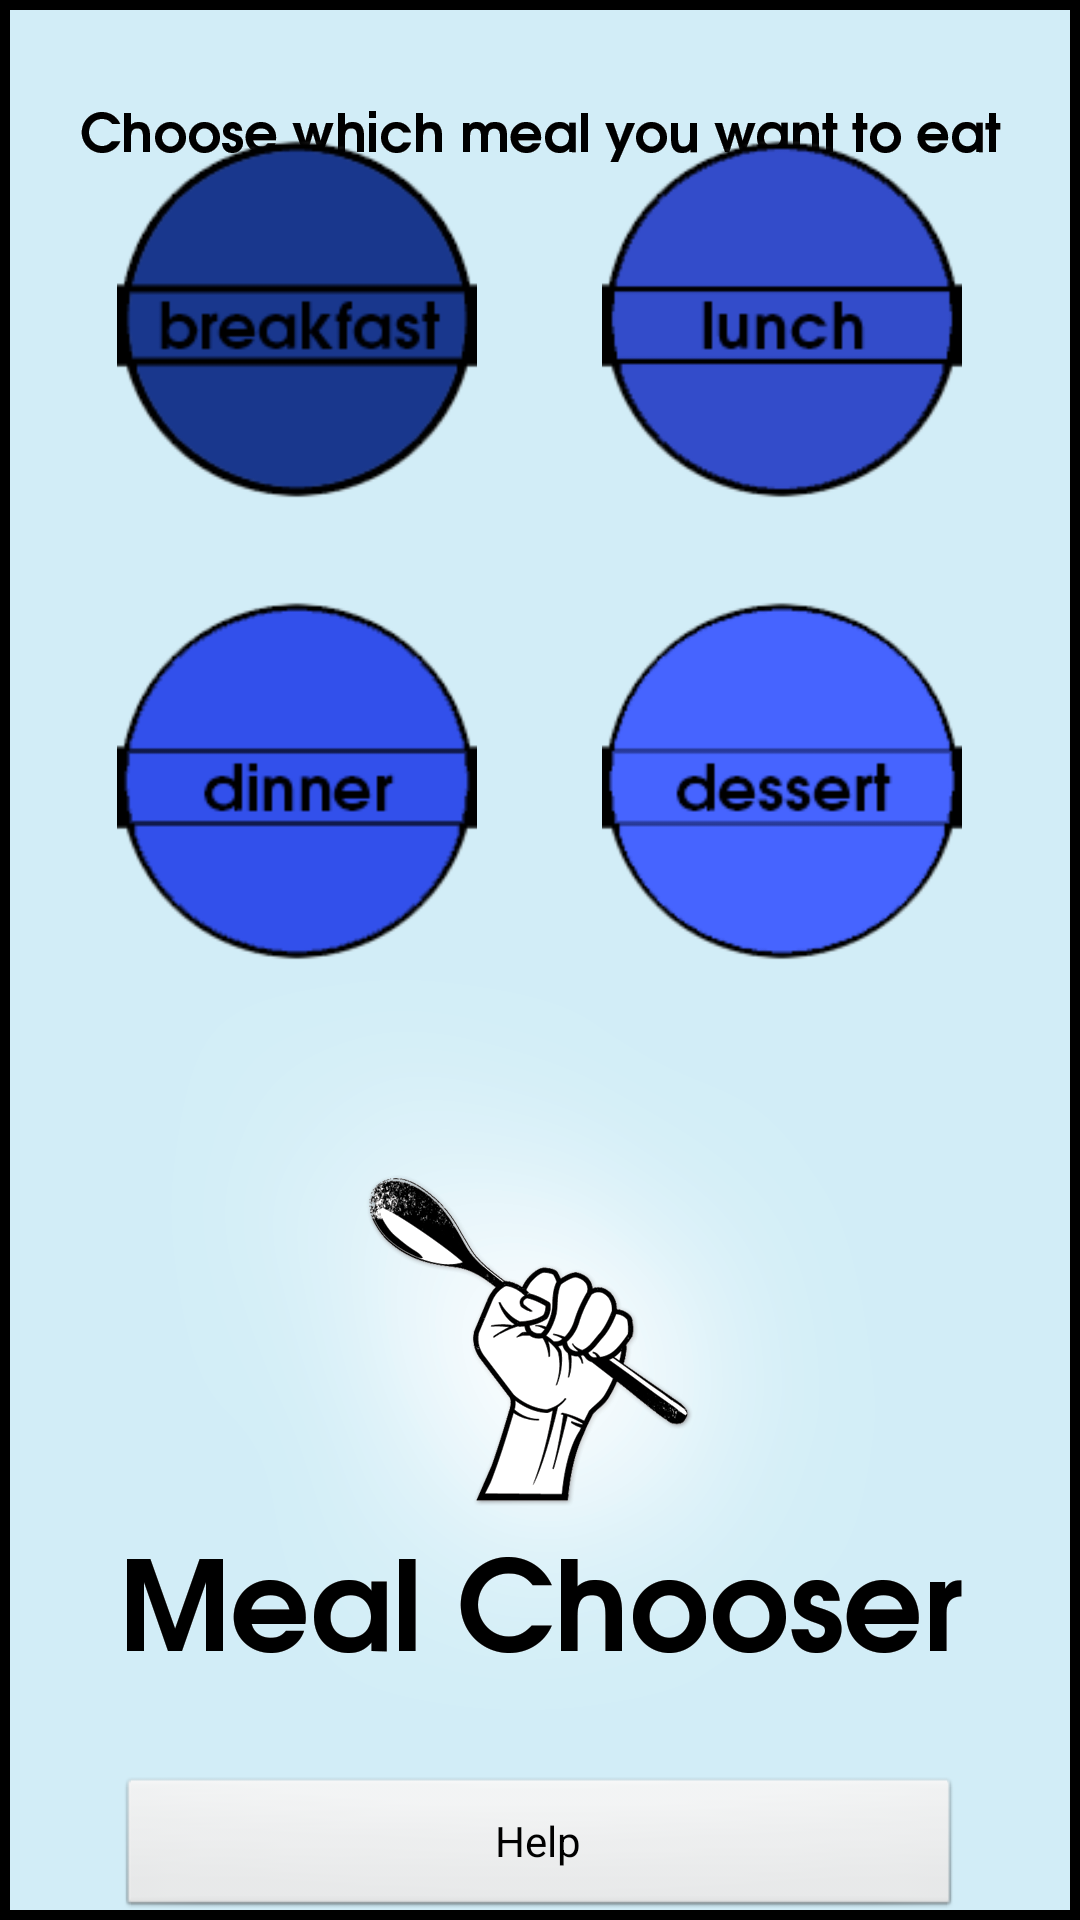

Write the Android layout XML for this screen, with the resource values it uses.
<!-- AndroidManifest.xml: application theme AppTheme -->
<!-- res/layout/activity_chose.xml -->
<RelativeLayout xmlns:android="http://schemas.android.com/apk/res/android"
    xmlns:tools="http://schemas.android.com/tools"
    android:layout_width="match_parent"
    android:layout_height="match_parent"
    android:background="@drawable/selectbg"
    android:paddingBottom="@dimen/activity_vertical_margin"
    android:paddingLeft="@dimen/activity_horizontal_margin"
    android:paddingRight="@dimen/activity_horizontal_margin"
    android:paddingTop="@dimen/activity_vertical_margin"
    tools:context=".MainActivity" >

    <ImageButton
        android:id="@+id/imageButton1"
        android:layout_width="120dp"
        android:layout_height="120dp"
        android:layout_alignLeft="@+id/textView1"
        android:layout_below="@+id/textView1"
        android:layout_marginTop="22dp"
        android:background="@android:color/transparent"
        android:scaleType="fitCenter"
        android:onClick="dietStageBreakfast"
        android:src="@drawable/breakfast" />

    <ImageButton
        android:id="@+id/imageButton3"
        android:layout_width="120dp"
        android:layout_height="120dp"
        android:layout_alignLeft="@+id/imageButton1"
        android:layout_alignTop="@+id/imageButton4"
        android:scaleType="fitCenter"
        android:background="@android:color/transparent"
        android:onClick="dietStageDinner"
        android:src="@drawable/dinner" />

    <ImageButton
        android:id="@+id/imageButton4"
        android:layout_width="120dp"
        android:layout_height="120dp"
        android:layout_alignLeft="@+id/imageButton2"
        android:layout_below="@+id/imageButton2"
        android:layout_marginTop="34dp"
        android:scaleType="fitCenter"
        android:background="@android:color/transparent"
        android:onClick="dietStageDessert"
        android:src="@drawable/snack" />

    <ImageButton
        android:id="@+id/imageButton2"
        android:layout_width="120dp"
        android:layout_height="120dp"
        android:background="@android:color/transparent"
        android:layout_alignRight="@+id/textView1"
        android:layout_alignTop="@+id/imageButton1"
        android:onClick="dietStageLunch"
        android:scaleType="fitCenter"
        android:src="@drawable/lunch" />

    <Button
        android:id="@+id/button1"
        android:layout_width="wrap_content"
        android:layout_height="wrap_content"
        android:layout_alignLeft="@+id/imageButton3"
        android:layout_alignParentBottom="true"
        android:layout_alignRight="@+id/imageButton4"
        android:onClick="needHelp"
        android:text="Help" />

    <TextView
        android:id="@+id/textView1"
        android:layout_width="wrap_content"
        android:layout_height="wrap_content"
        android:layout_alignParentTop="true"
        android:layout_centerHorizontal="true"
        android:text="                                                                 "
        android:textAppearance="?android:attr/textAppearanceLarge"
        android:textColor="@color/white"
        android:textSize="18sp" />

</RelativeLayout>
<!-- resources referenced by this layout -->
<resources>
  <color name="white">#FFFFFF</color>
  <!-- drawable breakfast: png bitmap (drawable-xxhdpi, 6950 bytes) -->
  <!-- drawable dinner: png bitmap (drawable-xxhdpi, 5282 bytes) -->
  <!-- drawable lunch: png bitmap (drawable-xxhdpi, 5091 bytes) -->
  <!-- drawable selectbg: png bitmap (drawable-xxhdpi, 103283 bytes) -->
  <!-- drawable snack: png bitmap (drawable-xxhdpi, 5407 bytes) -->
  <style name="AppTheme" parent="AppBaseTheme">
          
                  <item name="android:windowNoTitle">true</item>
   				<item name="android:windowFullscreen">true</item>
      </style>
  <style name="AppBaseTheme" parent="android:Theme.Light">
          
      </style>
</resources>
